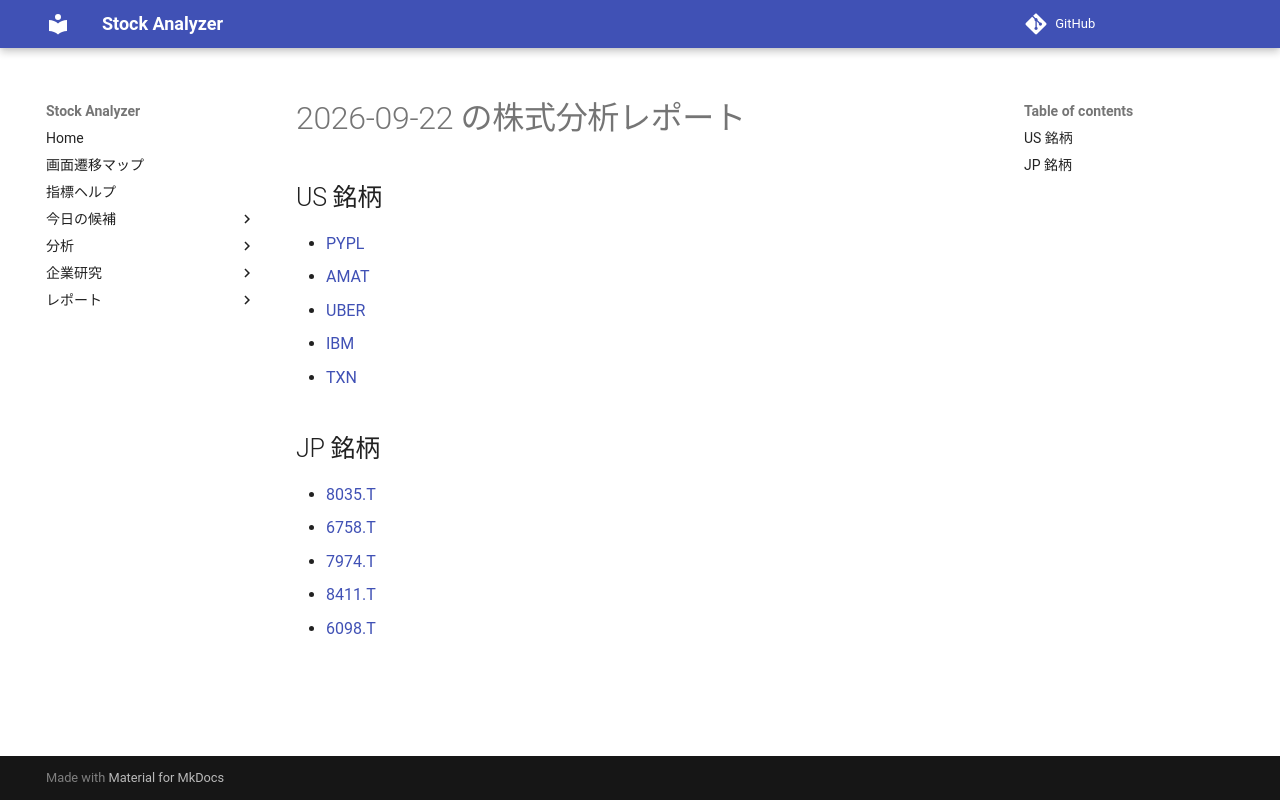

repository: Yumi-note/Making-APP · page: reports/2026-09-22/191105/index.html · generator: mkdocs

# 2026-09-22 の株式分析レポート

## US 銘柄

- [PYPL](PYPL.md)
- [AMAT](AMAT.md)
- [UBER](UBER.md)
- [IBM](IBM.md)
- [TXN](TXN.md)

## JP 銘柄

- [8035.T](8035_T.md)
- [6758.T](6758_T.md)
- [7974.T](7974_T.md)
- [8411.T](8411_T.md)
- [6098.T](6098_T.md)
